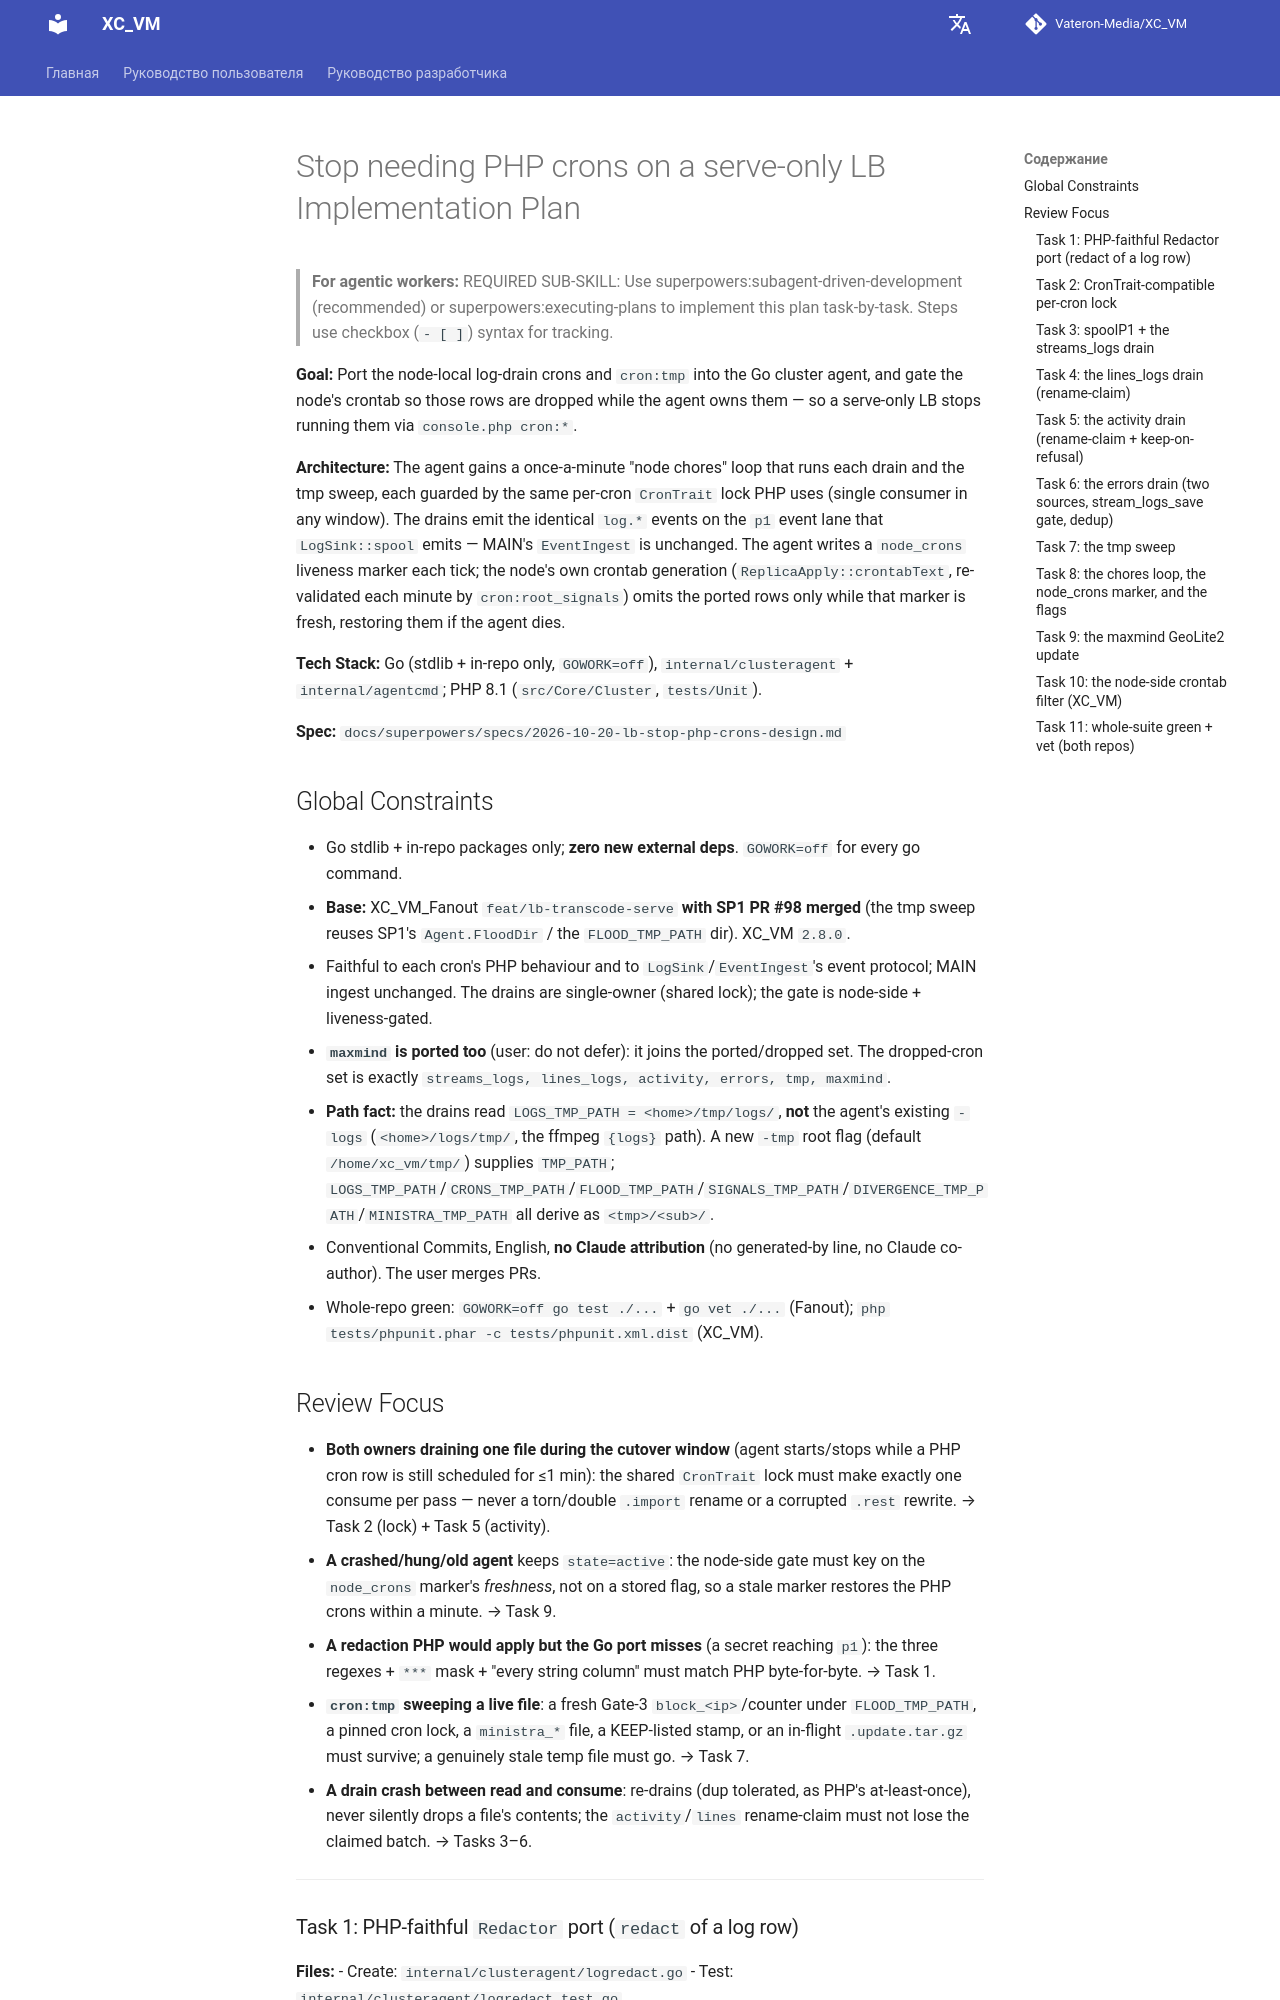

repository: Vateron-Media/XC_VM · page: 2.7.4/ru/superpowers/plans/2026-10-20-lb-stop-php-crons/index.html · generator: mkdocs

# Stop needing PHP crons on a serve-only LB Implementation Plan

> **For agentic workers:** REQUIRED SUB-SKILL: Use superpowers:subagent-driven-development (recommended) or superpowers:executing-plans to implement this plan task-by-task. Steps use checkbox (`- [ ]`) syntax for tracking.

**Goal:** Port the node-local log-drain crons and `cron:tmp` into the Go cluster agent, and gate the node's crontab so those rows are dropped while the agent owns them — so a serve-only LB stops running them via `console.php cron:*`.

**Architecture:** The agent gains a once-a-minute "node chores" loop that runs each drain and the tmp sweep, each guarded by the same per-cron `CronTrait` lock PHP uses (single consumer in any window). The drains emit the identical `log.*` events on the `p1` event lane that `LogSink::spool` emits — MAIN's `EventIngest` is unchanged. The agent writes a `node_crons` liveness marker each tick; the node's own crontab generation (`ReplicaApply::crontabText`, re-validated each minute by `cron:root_signals`) omits the ported rows only while that marker is fresh, restoring them if the agent dies.

**Tech Stack:** Go (stdlib + in-repo only, `GOWORK=off`), `internal/clusteragent` + `internal/agentcmd`; PHP 8.1 (`src/Core/Cluster`, `tests/Unit`).

**Spec:** `docs/superpowers/specs/2026-10-20-lb-stop-php-crons-design.md`

## Global Constraints

- Go stdlib + in-repo packages only; **zero new external deps**. `GOWORK=off` for every go command.
- **Base:** XC_VM_Fanout `feat/lb-transcode-serve` **with SP1 PR #98 merged** (the tmp sweep reuses SP1's `Agent.FloodDir` / the `FLOOD_TMP_PATH` dir). XC_VM `2.8.0`.
- Faithful to each cron's PHP behaviour and to `LogSink`/`EventIngest`'s event protocol; MAIN ingest unchanged. The drains are single-owner (shared lock); the gate is node-side + liveness-gated.
- **`maxmind` is ported too** (user: do not defer): it joins the ported/dropped set. The dropped-cron set is exactly `streams_logs, lines_logs, activity, errors, tmp, maxmind`.
- **Path fact:** the drains read `LOGS_TMP_PATH = <home>/tmp/logs/`, **not** the agent's existing `-logs` (`<home>/logs/tmp/`, the ffmpeg `{logs}` path). A new `-tmp` root flag (default `/home/xc_vm/tmp/`) supplies `TMP_PATH`; `LOGS_TMP_PATH`/`CRONS_TMP_PATH`/`FLOOD_TMP_PATH`/`SIGNALS_TMP_PATH`/`DIVERGENCE_TMP_PATH`/`MINISTRA_TMP_PATH` all derive as `<tmp>/<sub>/`.
- Conventional Commits, English, **no Claude attribution** (no generated-by line, no Claude co-author). The user merges PRs.
- Whole-repo green: `GOWORK=off go test ./...` + `go vet ./...` (Fanout); `php tests/phpunit.phar -c tests/phpunit.xml.dist` (XC_VM).

## Review Focus

- **Both owners draining one file during the cutover window** (agent starts/stops while a PHP cron row is still scheduled for ≤1 min): the shared `CronTrait` lock must make exactly one consume per pass — never a torn/double `.import` rename or a corrupted `.rest` rewrite. → Task 2 (lock) + Task 5 (activity).
- **A crashed/hung/old agent** keeps `state=active`: the node-side gate must key on the `node_crons` marker's *freshness*, not on a stored flag, so a stale marker restores the PHP crons within a minute. → Task 9.
- **A redaction PHP would apply but the Go port misses** (a secret reaching `p1`): the three regexes + `***` mask + "every string column" must match PHP byte-for-byte. → Task 1.
- **`cron:tmp` sweeping a live file**: a fresh Gate-3 `block_<ip>`/counter under `FLOOD_TMP_PATH`, a pinned cron lock, a `ministra_*` file, a KEEP-listed stamp, or an in-flight `.update.tar.gz` must survive; a genuinely stale temp file must go. → Task 7.
- **A drain crash between read and consume**: re-drains (dup tolerated, as PHP's at-least-once), never silently drops a file's contents; the `activity`/`lines` rename-claim must not lose the claimed batch. → Tasks 3–6.

---
